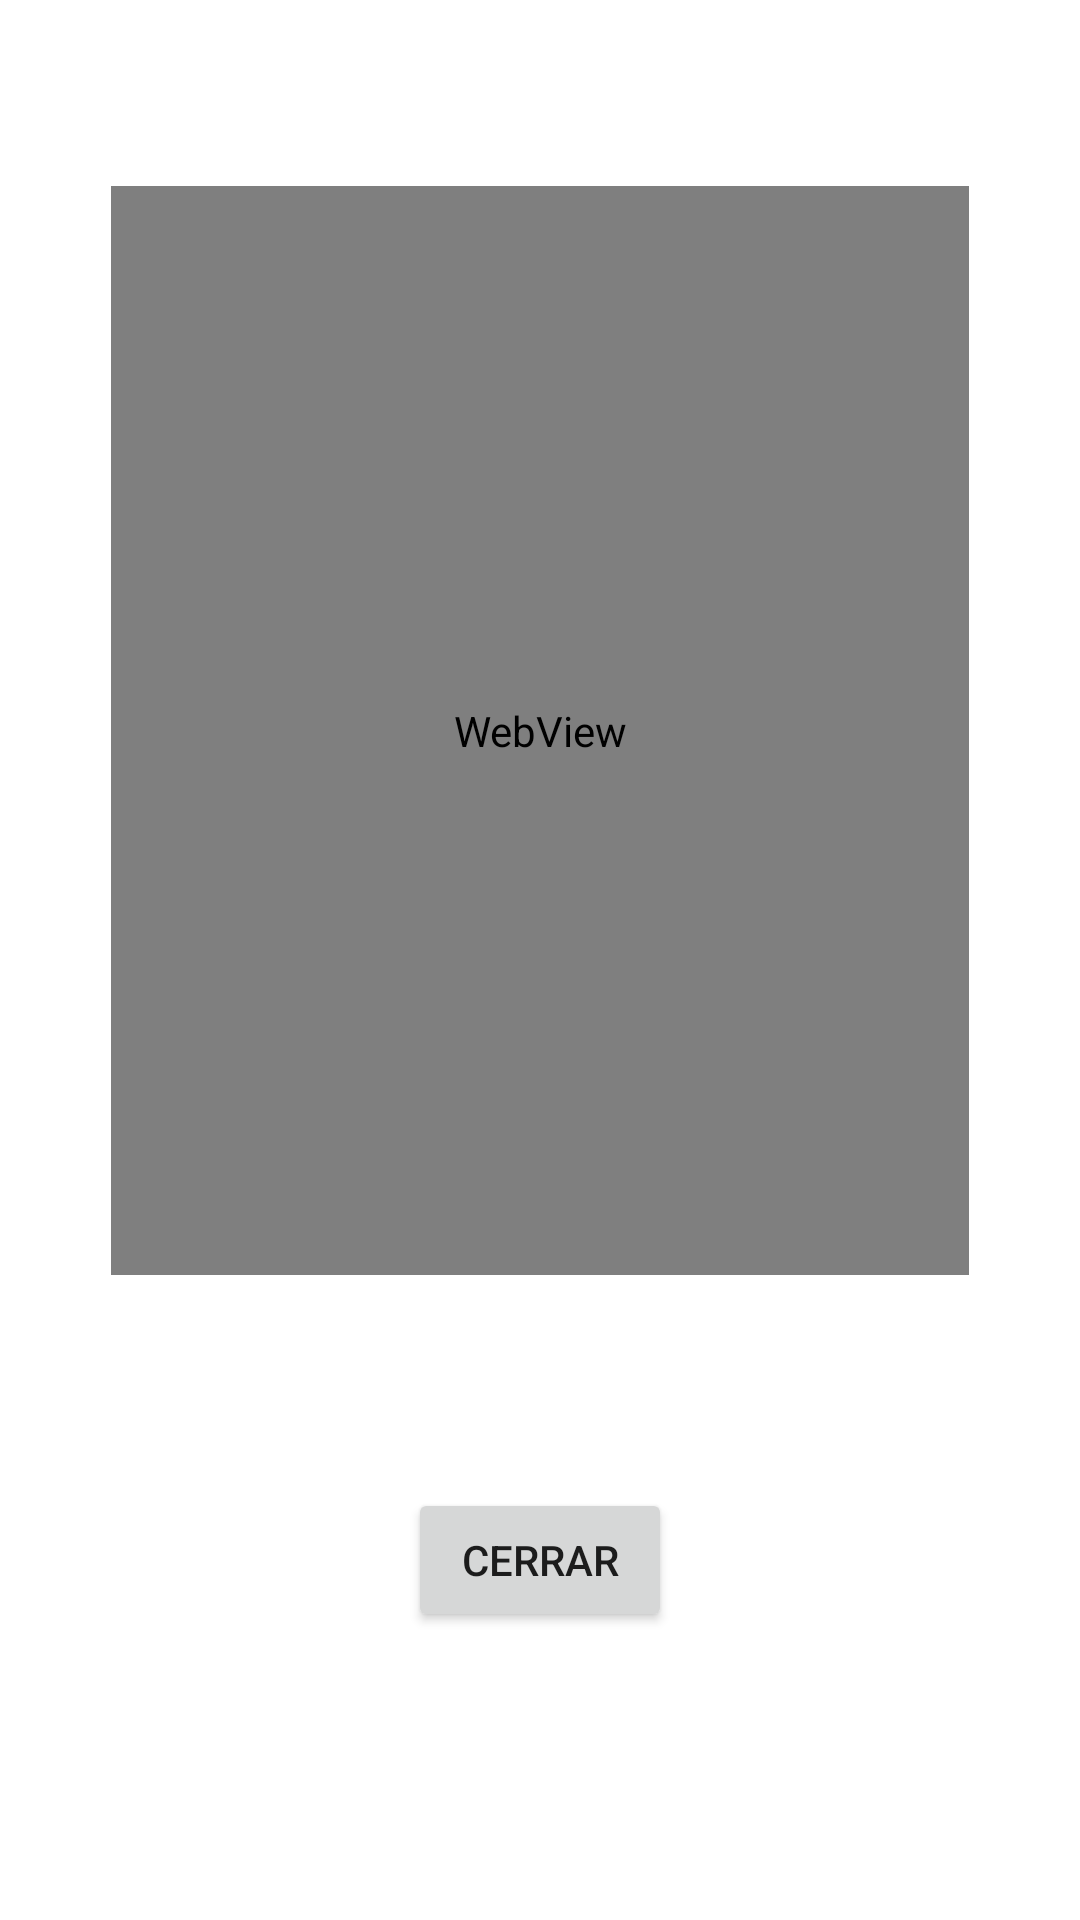

Layout XML and referenced resources for this Android screen:
<!-- AndroidManifest.xml: application theme Theme.AllActivities -->
<!-- res/layout/activity_web2.xml -->
<?xml version="1.0" encoding="utf-8"?>
<androidx.constraintlayout.widget.ConstraintLayout xmlns:android="http://schemas.android.com/apk/res/android"
    xmlns:app="http://schemas.android.com/apk/res-auto"
    xmlns:tools="http://schemas.android.com/tools"
    android:layout_width="match_parent"
    android:layout_height="match_parent"
    tools:context=".Web2">

    <WebView
        android:id="@+id/wv1"
        android:layout_width="0dp"
        android:layout_height="0dp"
        android:layout_marginStart="37dp"
        android:layout_marginTop="62dp"
        android:layout_marginEnd="37dp"
        android:layout_marginBottom="71dp"
        app:layout_constraintBottom_toTopOf="@+id/botonCerrar"
        app:layout_constraintEnd_toEndOf="parent"
        app:layout_constraintStart_toStartOf="parent"
        app:layout_constraintTop_toTopOf="parent" />

    <Button
        android:id="@+id/botonCerrar"
        android:layout_width="wrap_content"
        android:layout_height="wrap_content"
        android:layout_marginBottom="96dp"
        android:onClick="cerrar"
        android:text="@string/botonCerrar"
        app:layout_constraintBottom_toBottomOf="parent"
        app:layout_constraintEnd_toEndOf="parent"
        app:layout_constraintStart_toStartOf="parent"
        app:layout_constraintTop_toBottomOf="@+id/wv1" />

</androidx.constraintlayout.widget.ConstraintLayout>
<!-- resources referenced by this layout -->
<resources>
  <string name="botonCerrar">Cerrar</string>
  <style name="Theme.AllActivities" parent="Theme.MaterialComponents.DayNight.DarkActionBar">
          
          <item name="colorPrimary">@color/purple_500</item>
          <item name="colorPrimaryVariant">@color/purple_700</item>
          <item name="colorOnPrimary">@color/white</item>
          
          <item name="colorSecondary">@color/teal_200</item>
          <item name="colorSecondaryVariant">@color/teal_700</item>
          <item name="colorOnSecondary">@color/black</item>
          
          <item name="android:statusBarColor" tools:targetApi="l">?attr/colorPrimaryVariant</item>
          
      </style>
  <!-- not gathered from this repository: default colours our renderer supplied (Android Studio template values) -->
  <color name="purple_500">#FF6200EE</color>
  <color name="purple_700">#FF3700B3</color>
  <color name="teal_200">#FF03DAC5</color>
  <color name="teal_700">#FF018786</color>
  <color name="black">#FF000000</color>
  <color name="white">#FFFFFFFF</color>
</resources>
